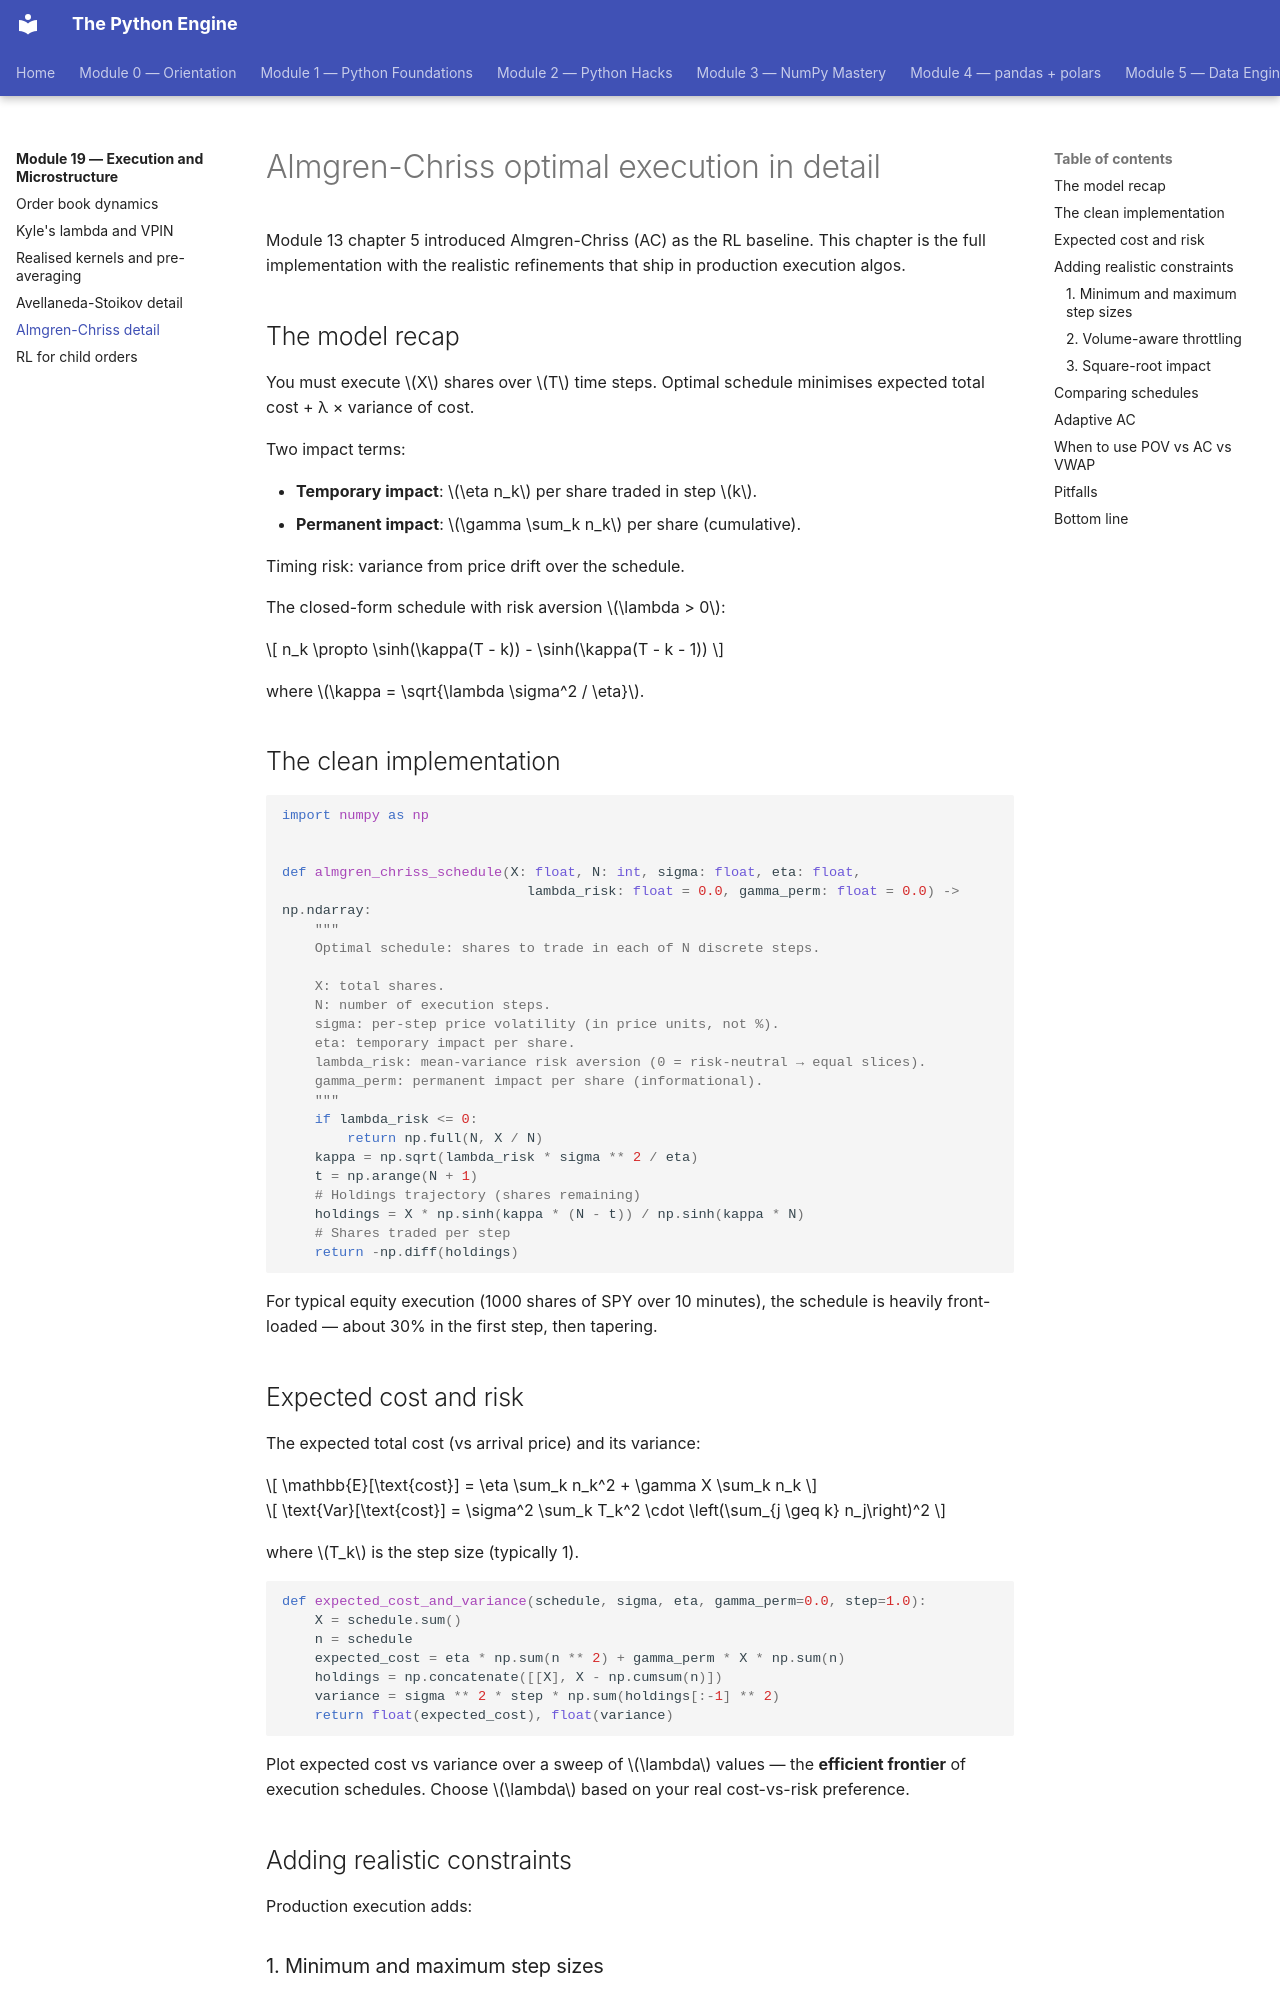

repository: billyribeiro-ux/python-engine · page: 19-execution-and-microstructure/05-almgren-chriss/index.html · generator: mkdocs

# Almgren-Chriss optimal execution in detail

Module 13 chapter 5 introduced Almgren-Chriss (AC) as the RL baseline. This chapter is the full implementation with the realistic refinements that ship in production execution algos.

## The model recap

You must execute $X$ shares over $T$ time steps. Optimal schedule minimises expected total cost + λ × variance of cost.

Two impact terms:

- **Temporary impact**: $\eta n_k$ per share traded in step $k$.
- **Permanent impact**: $\gamma \sum_k n_k$ per share (cumulative).

Timing risk: variance from price drift over the schedule.

The closed-form schedule with risk aversion $\lambda > 0$:

$$
n_k \propto \sinh(\kappa(T - k)) - \sinh(\kappa(T - k - 1))
$$

where $\kappa = \sqrt{\lambda \sigma^2 / \eta}$.

## The clean implementation

```python
import numpy as np


def almgren_chriss_schedule(X: float, N: int, sigma: float, eta: float,
                              lambda_risk: float = 0.0, gamma_perm: float = 0.0) -> np.ndarray:
    """
    Optimal schedule: shares to trade in each of N discrete steps.

    X: total shares.
    N: number of execution steps.
    sigma: per-step price volatility (in price units, not %).
    eta: temporary impact per share.
    lambda_risk: mean-variance risk aversion (0 = risk-neutral → equal slices).
    gamma_perm: permanent impact per share (informational).
    """
    if lambda_risk <= 0:
        return np.full(N, X / N)
    kappa = np.sqrt(lambda_risk * sigma ** 2 / eta)
    t = np.arange(N + 1)
    # Holdings trajectory (shares remaining)
    holdings = X * np.sinh(kappa * (N - t)) / np.sinh(kappa * N)
    # Shares traded per step
    return -np.diff(holdings)
```

For typical equity execution (1000 shares of SPY over 10 minutes), the schedule is heavily front-loaded — about 30% in the first step, then tapering.

## Expected cost and risk

The expected total cost (vs arrival price) and its variance:

$$
\mathbb{E}[\text{cost}] = \eta \sum_k n_k^2 + \gamma X \sum_k n_k
$$

$$
\text{Var}[\text{cost}] = \sigma^2 \sum_k T_k^2 \cdot \left(\sum_{j \geq k} n_j\right)^2
$$

where $T_k$ is the step size (typically 1).

```python
def expected_cost_and_variance(schedule, sigma, eta, gamma_perm=0.0, step=1.0):
    X = schedule.sum()
    n = schedule
    expected_cost = eta * np.sum(n ** 2) + gamma_perm * X * np.sum(n)
    holdings = np.concatenate([[X], X - np.cumsum(n)])
    variance = sigma ** 2 * step * np.sum(holdings[:-1] ** 2)
    return float(expected_cost), float(variance)
```

Plot expected cost vs variance over a sweep of $\lambda$ values — the **efficient frontier** of execution schedules. Choose $\lambda$ based on your real cost-vs-risk preference.

## Adding realistic constraints

Production execution adds:
